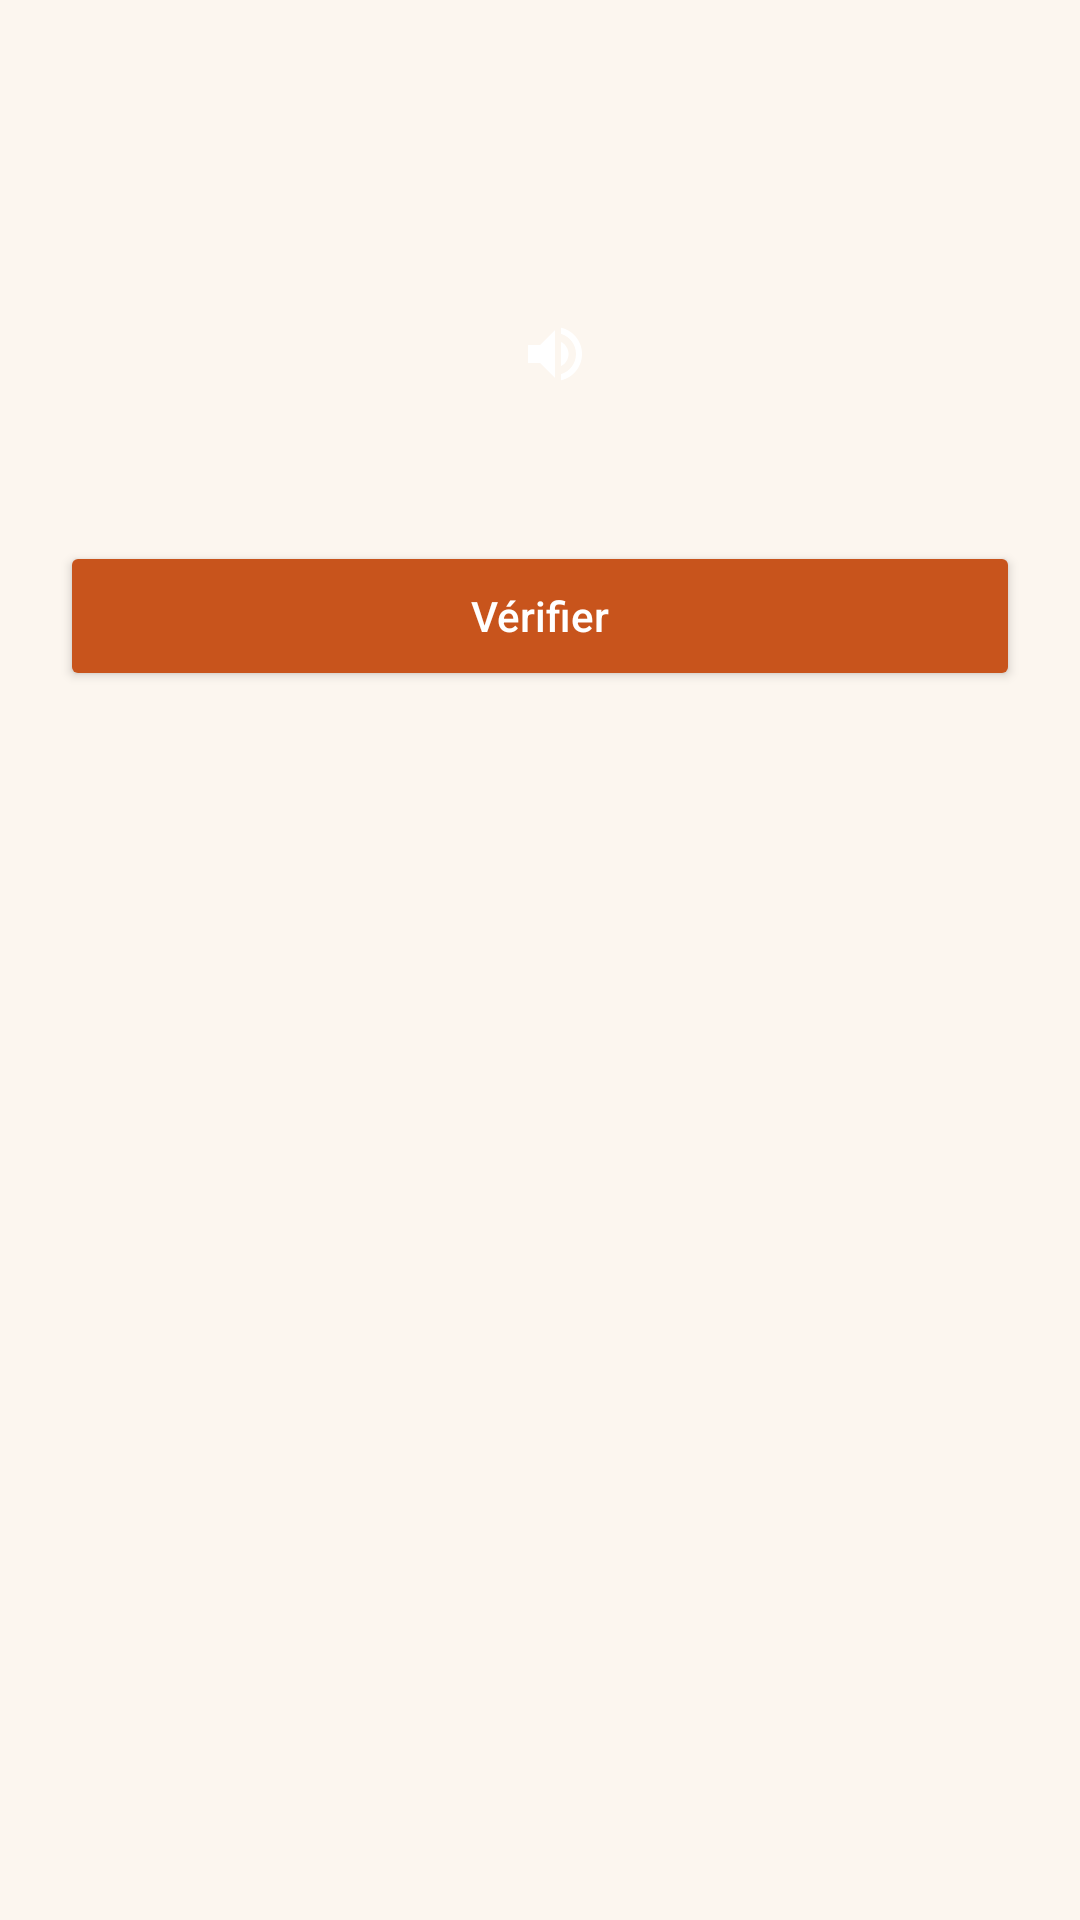

Write the Android layout XML for this screen, with the resource values it uses.
<!-- AndroidManifest.xml: application theme Theme.DarijaLearn -->
<!-- res/layout/fragment_quiz_exercise.xml -->
<?xml version="1.0" encoding="utf-8"?>
<ScrollView xmlns:android="http://schemas.android.com/apk/res/android"
    android:layout_width="match_parent"
    android:layout_height="match_parent">

    <LinearLayout
        android:layout_width="match_parent"
        android:layout_height="wrap_content"
        android:orientation="vertical"
        android:padding="20dp">

        <TextView
            android:id="@+id/quiz_prompt"
            android:layout_width="wrap_content"
            android:layout_height="wrap_content"
            android:textColor="@color/text_muted"
            android:textSize="14sp" />

        <LinearLayout
            android:layout_width="match_parent"
            android:layout_height="wrap_content"
            android:layout_marginTop="14dp"
            android:padding="20dp"
            android:gravity="center"
            android:orientation="vertical"
            android:background="@drawable/bg_card">

            <TextView
                android:id="@+id/quiz_question_fr"
                android:layout_width="wrap_content"
                android:layout_height="wrap_content"
                android:textColor="@color/text_muted"
                android:textSize="14sp" />

            <LinearLayout
                android:layout_width="wrap_content"
                android:layout_height="wrap_content"
                android:layout_marginTop="6dp"
                android:gravity="center_vertical"
                android:orientation="horizontal">
                <TextView
                    android:id="@+id/quiz_question"
                    android:layout_width="wrap_content"
                    android:layout_height="wrap_content"
                    android:textColor="@color/text_primary"
                    android:textSize="30sp"
                    android:textStyle="bold" />
                <ImageButton
                    android:id="@+id/quiz_speaker"
                    android:layout_width="40dp"
                    android:layout_height="40dp"
                    android:layout_marginStart="10dp"
                    android:background="@drawable/bg_circle"
                    android:src="@drawable/ic_speaker"
                    android:contentDescription="Écouter" />
            </LinearLayout>
        </LinearLayout>

        <LinearLayout
            android:id="@+id/quiz_options"
            android:layout_width="match_parent"
            android:layout_height="wrap_content"
            android:layout_marginTop="16dp"
            android:orientation="vertical" />

        <Button
            android:id="@+id/quiz_confirm"
            android:layout_width="match_parent"
            android:layout_height="50dp"
            android:layout_marginTop="6dp"
            android:backgroundTint="@color/primary"
            android:textColor="@color/white"
            android:textAllCaps="false"
            android:text="Vérifier" />

    </LinearLayout>
</ScrollView>
<!-- resources referenced by this layout -->
<resources>
  <color name="primary">#c8541c</color>
  <color name="text_muted">#6b5d50</color>
  <color name="text_primary">#2b1d12</color>
  <color name="white">#ffffff</color>
  <!-- drawable ic_speaker (drawable) -->
  <vector xmlns:android="http://schemas.android.com/apk/res/android"
      android:width="24dp" android:height="24dp"
      android:viewportWidth="24" android:viewportHeight="24">
      <path
          android:fillColor="#ffffff"
          android:pathData="M3,9v6h4l5,5V4L7,9H3zm13.5,3c0,-1.77 -1.02,-3.29 -2.5,-4.03v8.05c1.48,-0.73 2.5,-2.25 2.5,-4.02zM14,3.23v2.06c2.89,0.86 5,3.54 5,6.71s-2.11,5.85 -5,6.71v2.06c4.01,-0.91 7,-4.49 7,-8.77s-2.99,-7.86 -7,-8.77z" />
  </vector>
  <style name="Theme.DarijaLearn" parent="Theme.MaterialComponents.Light.NoActionBar">
          <item name="colorPrimary">@color/primary</item>
          <item name="colorPrimaryVariant">@color/primary_dark</item>
          <item name="colorOnPrimary">@color/white</item>
          <item name="colorSecondary">@color/accent</item>
          <item name="colorSecondaryVariant">@color/accent</item>
          <item name="colorOnSecondary">@color/white</item>
          <item name="android:statusBarColor" tools:targetApi="l">@color/background</item>
          <item name="android:windowLightStatusBar" tools:targetApi="m">true</item>
          <item name="android:windowBackground">@color/background</item>
          <item name="android:textColorPrimary">@color/text_primary</item>
          <item name="android:textColorSecondary">@color/text_muted</item>
      </style>
  <color name="primary_dark">#a8451a</color>
  <color name="accent">#1f8a70</color>
  <color name="background">#fcf6ef</color>
</resources>
